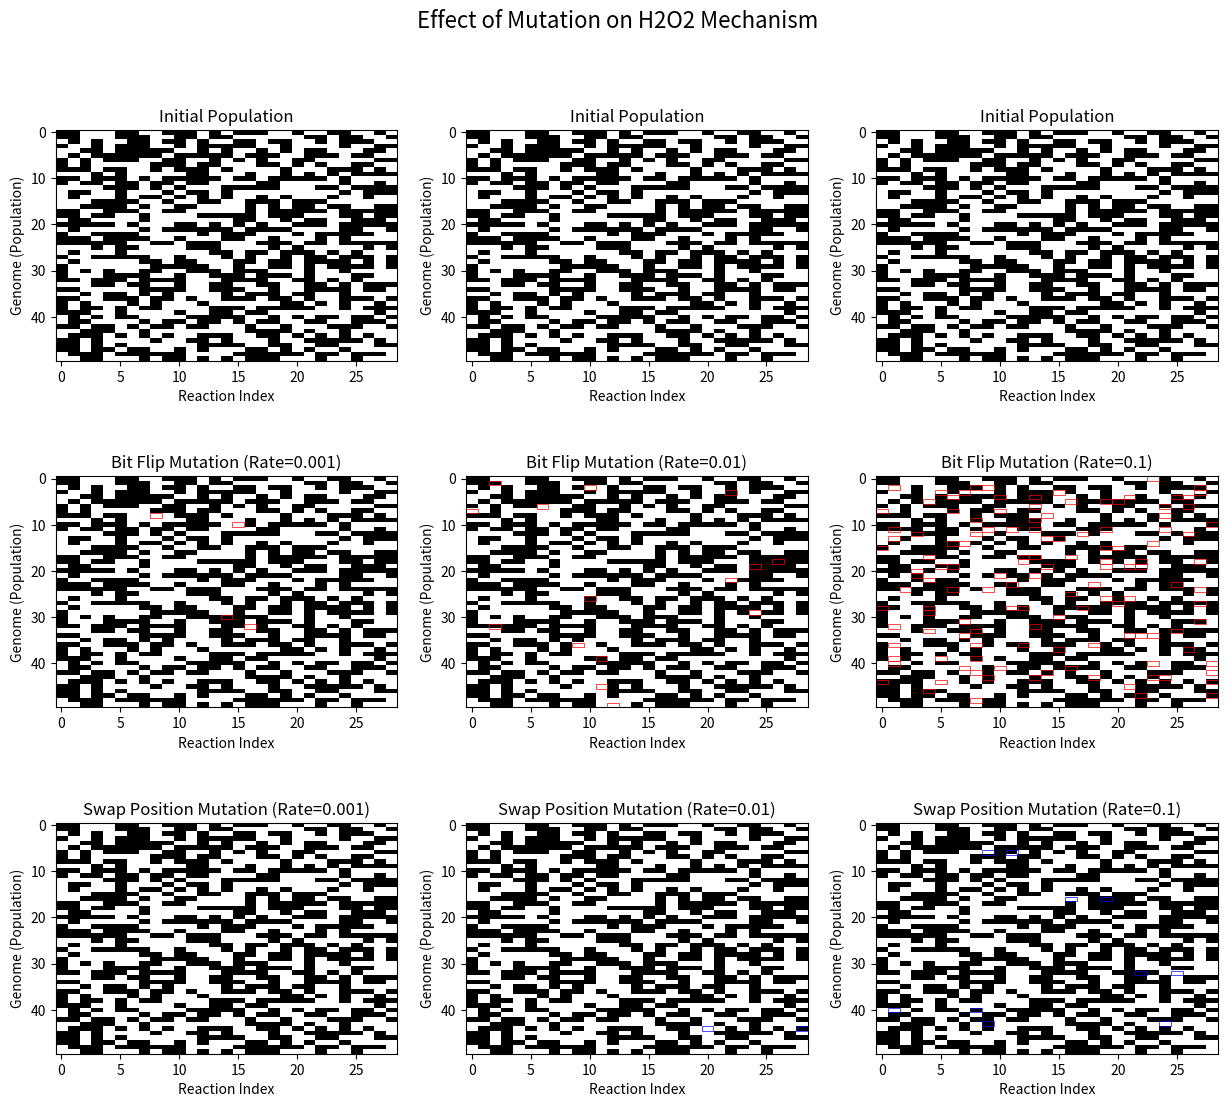

This figure's Python source:
import numpy as np
import matplotlib.pyplot as plt
import matplotlib.patches as patches
import pandas as pd

class Mutation:
    def __init__(self, mutation_rate):
        self.mutation_rate = mutation_rate

    def bit_flip_mutation(self, genome):
        """Flip bits in the genome with a probability equal to the mutation rate."""
        for i in range(len(genome)):
            if np.random.rand() < self.mutation_rate:
                genome[i] = 1 - genome[i]
        return genome

    def swap_pos_mutation(self, genome):
        """Swap two positions in the genome with a probability equal to the mutation rate."""
        mutated_genome = genome.copy()
        if np.random.rand() < self.mutation_rate:
            idx1, idx2 = np.random.choice(len(genome), 2, replace=False)
            mutated_genome[idx1], mutated_genome[idx2] = mutated_genome[idx2], mutated_genome[idx1]
        return mutated_genome


# Test Case for H2O2 Mechanism
def test_h2o2_mutation():
    # Parameters
    num_reactions = 29  # Number of reactions in the H2O2 mechanism
    population_size = 50  # Number of genomes in the population
    mutation_rates = [0.001, 0.01, 0.1]  # Different mutation rates to test

    # Initialize population (random binary genomes)
    population = [np.random.choice([0, 1], size=num_reactions) for _ in range(population_size)]

    # Prepare data for saving to CSV
    results_data = []

    # Visualization for each mutation rate
    fig, axes = plt.subplots(3, len(mutation_rates), figsize=(15, 12))
    plt.subplots_adjust(hspace=0.50, wspace=0.2)
    fig.suptitle("Effect of Mutation on H2O2 Mechanism", fontsize=16)

    for col, rate in enumerate(mutation_rates):
        # Initialize mutation object
        mutation = Mutation(mutation_rate=rate)

        # Apply bit flip mutation
        bit_flip_population = []
        bit_flip_changes = []
        for genome in population:
            mutated_genome = mutation.bit_flip_mutation(genome.copy())
            bit_flip_population.append(mutated_genome)
            bit_flip_changes.append(mutated_genome != genome)  # Track changed positions

        # Apply swap position mutation
        swap_pos_population = []
        swap_pos_changes = []
        for genome in population:
            mutated_genome = mutation.swap_pos_mutation(genome.copy())
            swap_pos_population.append(mutated_genome)
            swap_pos_changes.append(mutated_genome != genome)  # Track changed positions

        # Save data to results
        for i, genome in enumerate(population):
            results_data.append({
                "Mutation Rate": rate,
                "Genome Index": i,
                "Initial Genome": "".join(map(str, genome)),
                "Bit Flip Genome": "".join(map(str, bit_flip_population[i])),
                "Swap Pos Genome": "".join(map(str, swap_pos_population[i])),
                "Bit Flip Changes": np.sum(bit_flip_changes[i]),
                "Swap Pos Changes": np.sum(swap_pos_changes[i]),
            })

        # Visualization
        # Initial Population
        # if col == 0:  # Only plot the initial population once in the first column
        axes[0, col].imshow(population, aspect="auto", cmap="binary", interpolation="nearest")
        axes[0, col].set_title(f"Initial Population")
        axes[0, col].set_xlabel("Reaction Index")
        axes[0, col].set_ylabel("Genome (Population)")

        # Bit Flip Mutation
        axes[1, col].imshow(bit_flip_population, aspect="auto", cmap="binary", interpolation="nearest")
        axes[1, col].set_title(f"Bit Flip Mutation (Rate={rate})")
        axes[1, col].set_xlabel("Reaction Index")
        axes[1, col].set_ylabel("Genome (Population)")

        # Mark changed positions for bit flip
        for row, changes in enumerate(bit_flip_changes):
            for idx, changed in enumerate(changes):
                if changed:
                    rect = patches.Rectangle((idx - 0.5, row - 0.5), 1, 1, linewidth=0.5, edgecolor="red", facecolor="none")
                    axes[1, col].add_patch(rect)

        # Swap Position Mutation
        axes[2, col].imshow(swap_pos_population, aspect="auto", cmap="binary", interpolation="nearest")
        axes[2, col].set_title(f"Swap Position Mutation (Rate={rate})")
        axes[2, col].set_xlabel("Reaction Index")
        axes[2, col].set_ylabel("Genome (Population)")

        # Mark changed positions for swap position
        for row, changes in enumerate(swap_pos_changes):
            for idx, changed in enumerate(changes):
                if changed:
                    rect = patches.Rectangle((idx - 0.5, row - 0.5), 1, 1, linewidth=0.5, edgecolor="blue", facecolor="none")
                    axes[2, col].add_patch(rect)

    # Adjust layout
    
    # plt.tight_layout()
    plt.show()

    # Save results to CSV
    results_df = pd.DataFrame(results_data)
    results_df.to_csv("mutation_results.csv", index=False)
    print("Results saved to 'mutation_results.csv'")


# Run the test case
if __name__ == "__main__":
    test_h2o2_mutation()